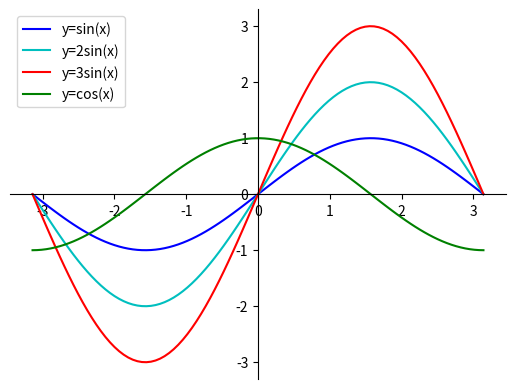

Write the Python code that produced this figure.
import numpy as np
import matplotlib.pyplot as plt

houses = ["Eric's house", "Yo mamas house", "Kodo's house", "Luigi's house"]


def deliver_presents_iteratively():
    for x in houses:
        # if x == "Yo mamas house":
        # continue
        print("deliver presents to", x)


print(deliver_presents_iteratively())


# Let Santas helpers deliver the presents in his stead.

# Each function call represents an elf doing his work
def deliver_presents_recursively(houses):
    # Worker elf doing his work
    if len(houses) == 1:
        house = houses[0]
        print("Delivering presents to", house)
    # Manager elf doing his work
    # the floor division // rounds the result down to the nearest whole number
    else:
        mid = len(houses) // 2
        first_half = houses[:mid]
        second_half = houses[mid:]
        # Divides his work among two elves
        deliver_presents_recursively(first_half)
        deliver_presents_recursively(second_half)


print(deliver_presents_recursively(houses))


################################################

def factorial_recursive(n):
    if n == 1:
        return 1
    else:
        return n * factorial_recursive(n - 1)  # here it becomes like a loop that starts over until its n=1
    # leading to if n = 5 ----> 5*4*3*2*1 = 120


print(factorial_recursive(1))
print(factorial_recursive(2))
print(factorial_recursive(3))
print(factorial_recursive(4))
print(factorial_recursive(5))


def plus_one(n):
    if n > 10:
        return 0
    else:
        return n + plus_one(n + 1)


print(plus_one(1))
print(plus_one(2))  # 2+3+
print(plus_one(3))
print(plus_one(7))
print(plus_one(9))


def a_function(z):
    if z >= 12:
        return 12
    elif 8 >= z >= 3:
        return z + a_function(z + 1)
    else:
        return 0


print(a_function(20))
print(a_function(6))


def mathematica_formula(c):
    if 5 >= c >= 2:
        return (2 * c**2 + c + 5) + mathematica_formula(c - 1)
    else:
        return 0


print(mathematica_formula(1))
print(mathematica_formula(2))
print(mathematica_formula(3))
print(mathematica_formula(4))

#plt.hist(mathematica_formula(3))
#plt.show()

x = np.linspace(-np.pi, np.pi, 100)
y = np.sin(x)
z = np.cos(x)

fig = plt.figure()
ax = fig.add_subplot(1, 1, 1)
ax.spines['left'].set_position('center')
ax.spines['bottom'].set_position('center')
ax.spines['right'].set_color('none')
ax.spines['top'].set_color('none')
ax.xaxis.set_ticks_position('bottom')
ax.yaxis.set_ticks_position('left')

plt.plot(x, y, 'b', label='y=sin(x)')
plt.plot(x, 2 * y, 'c', label='y=2sin(x)')
plt.plot(x, 3 * y, 'r', label='y=3sin(x)')
plt.plot(x, z, 'g', label='y=cos(x)')

plt.legend(loc='upper left')
plt.show()
